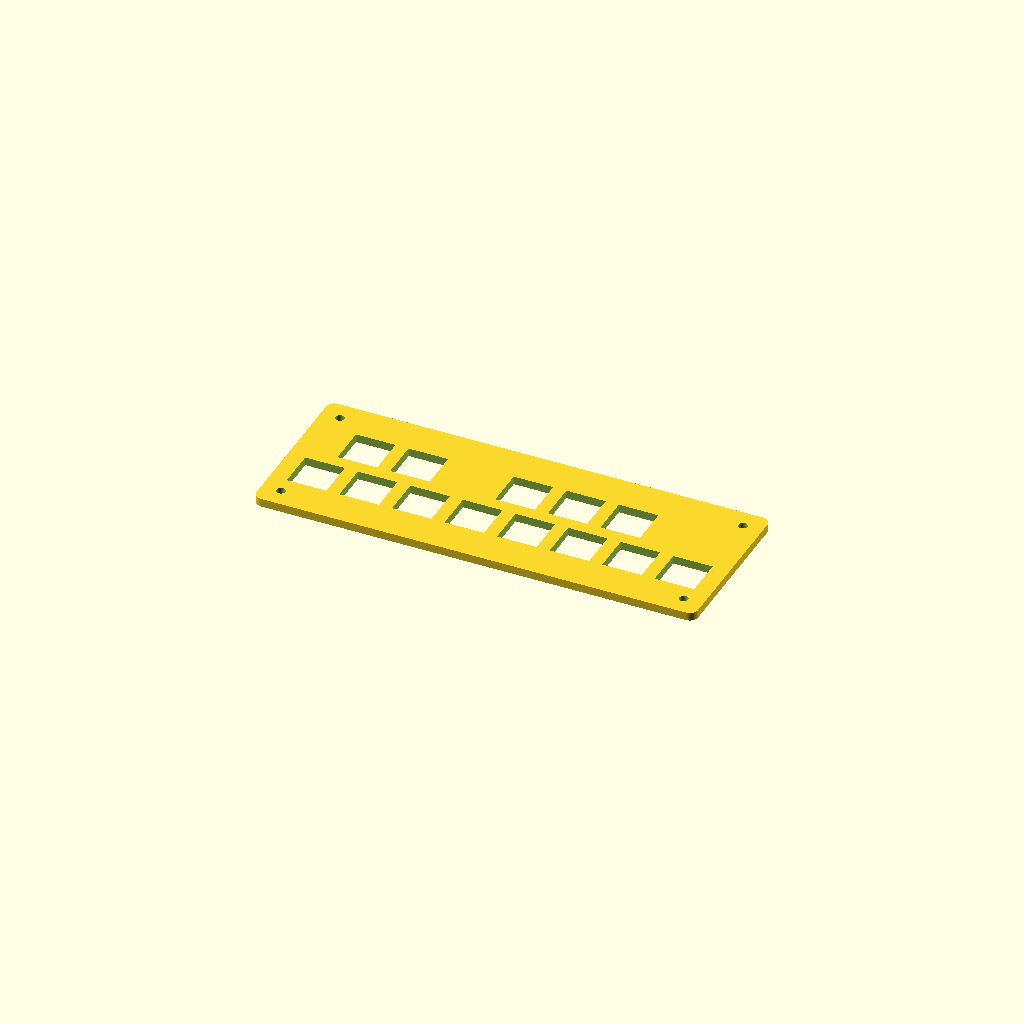
Cell 1: rendered with the file's own defaults.
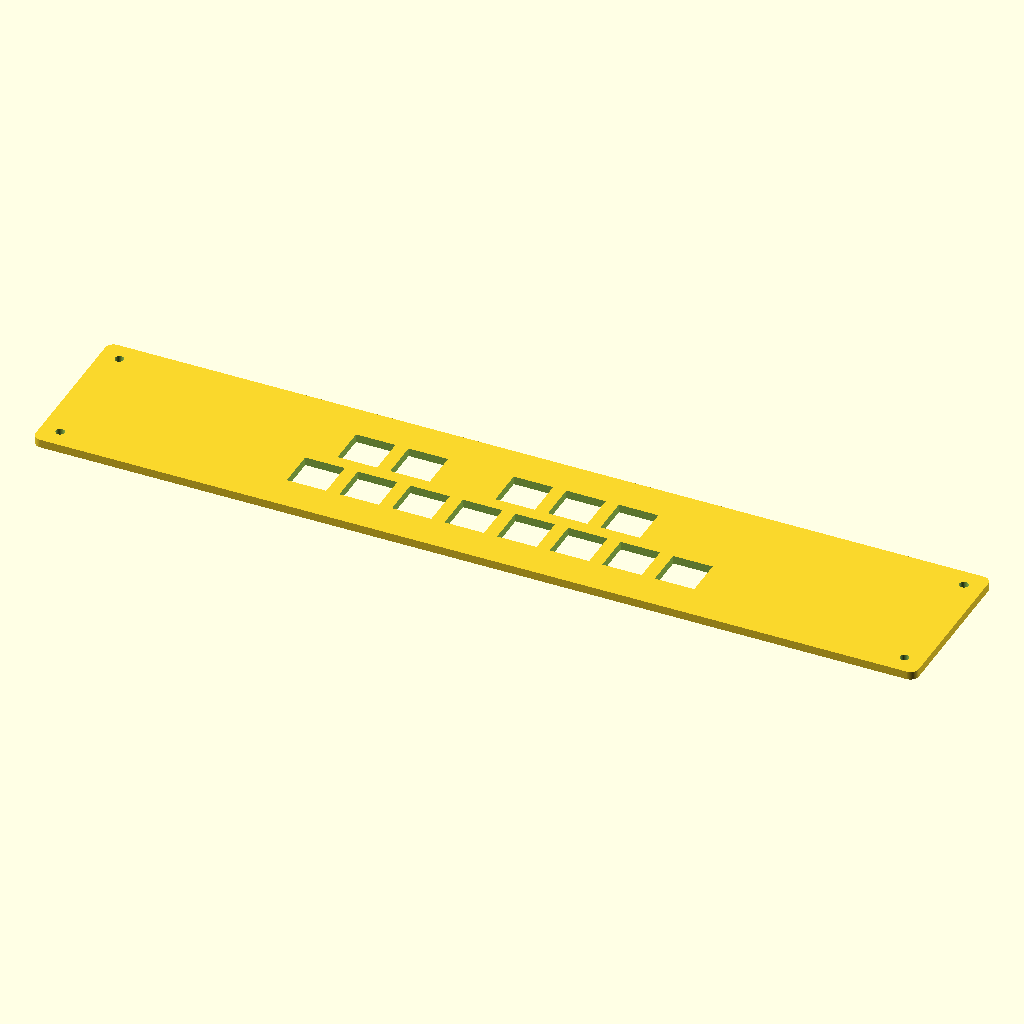
Cell 2: plate_length = 320 (everything else at default).
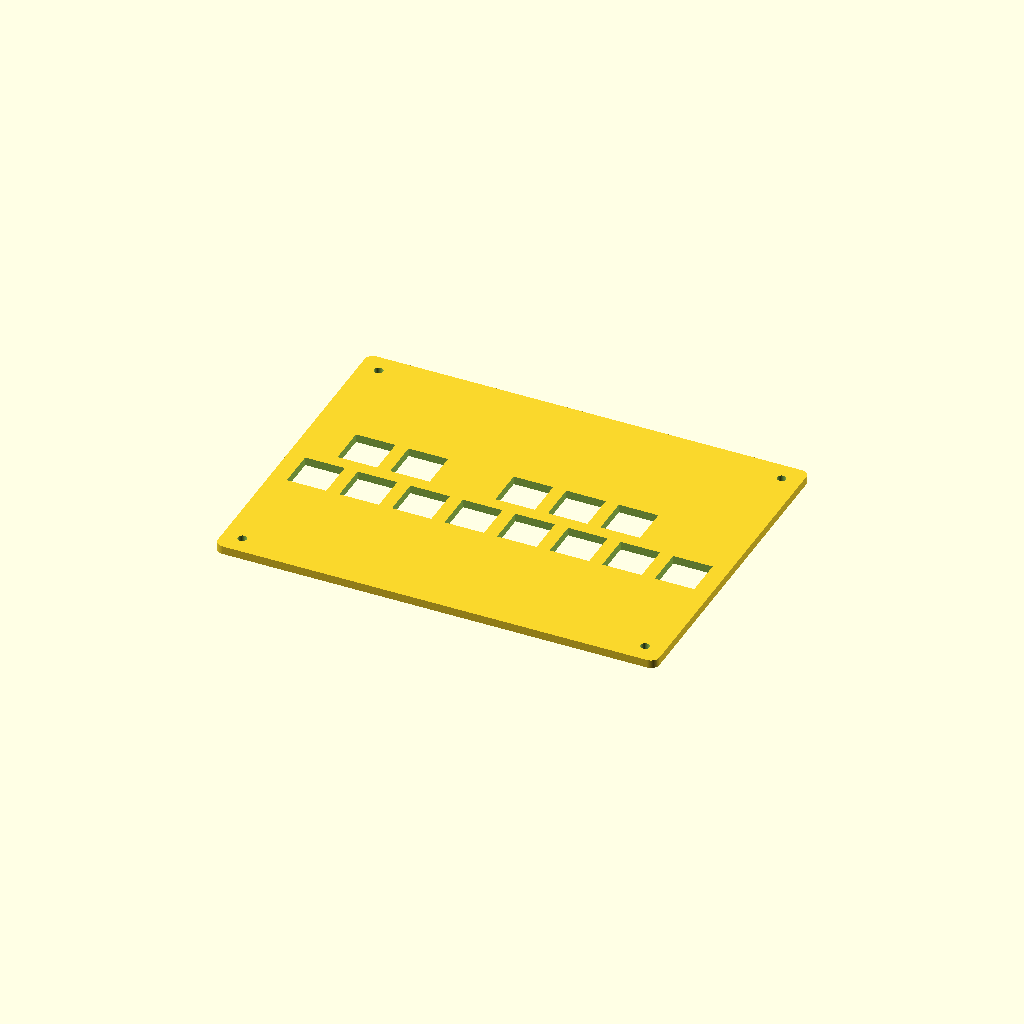
Cell 3 — plate_width set to 120, the other parameters unchanged.
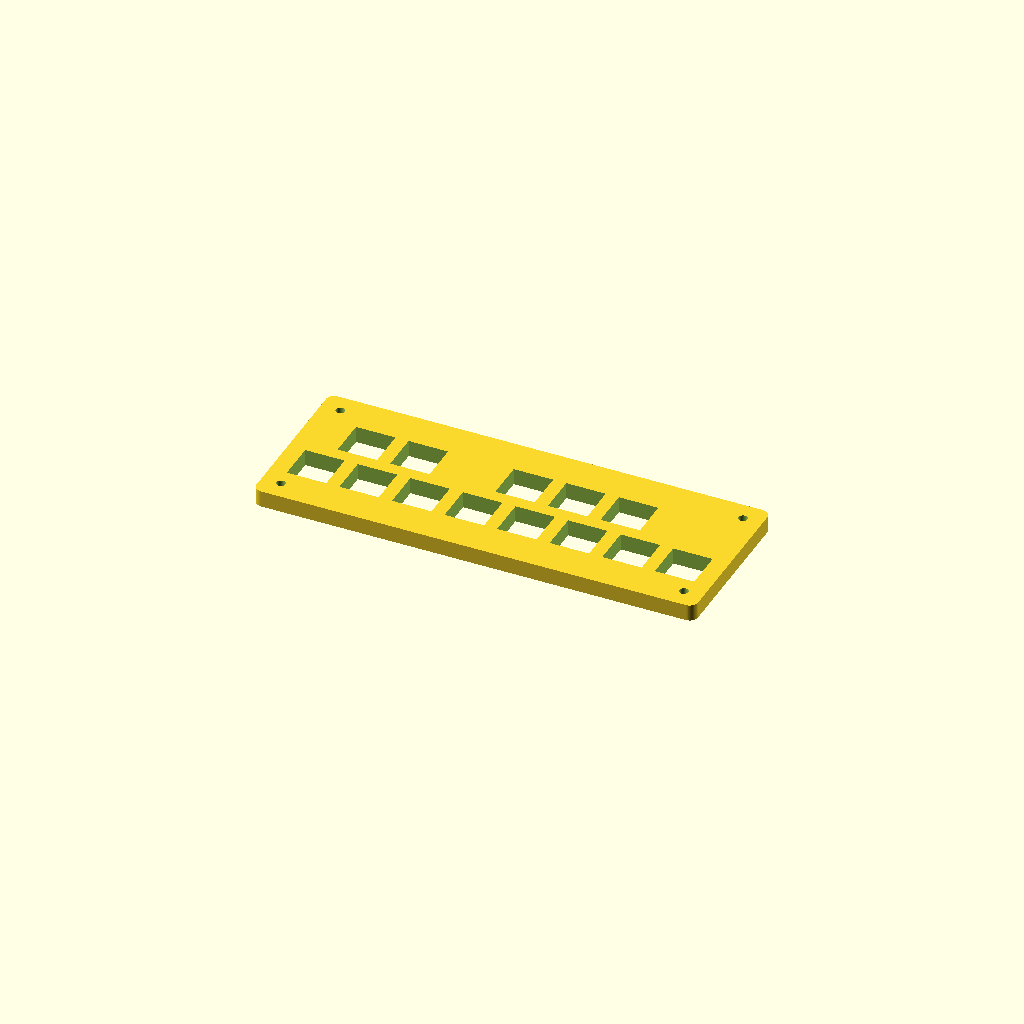
Cell 4 — plate_thickness set to 6, the other parameters unchanged.
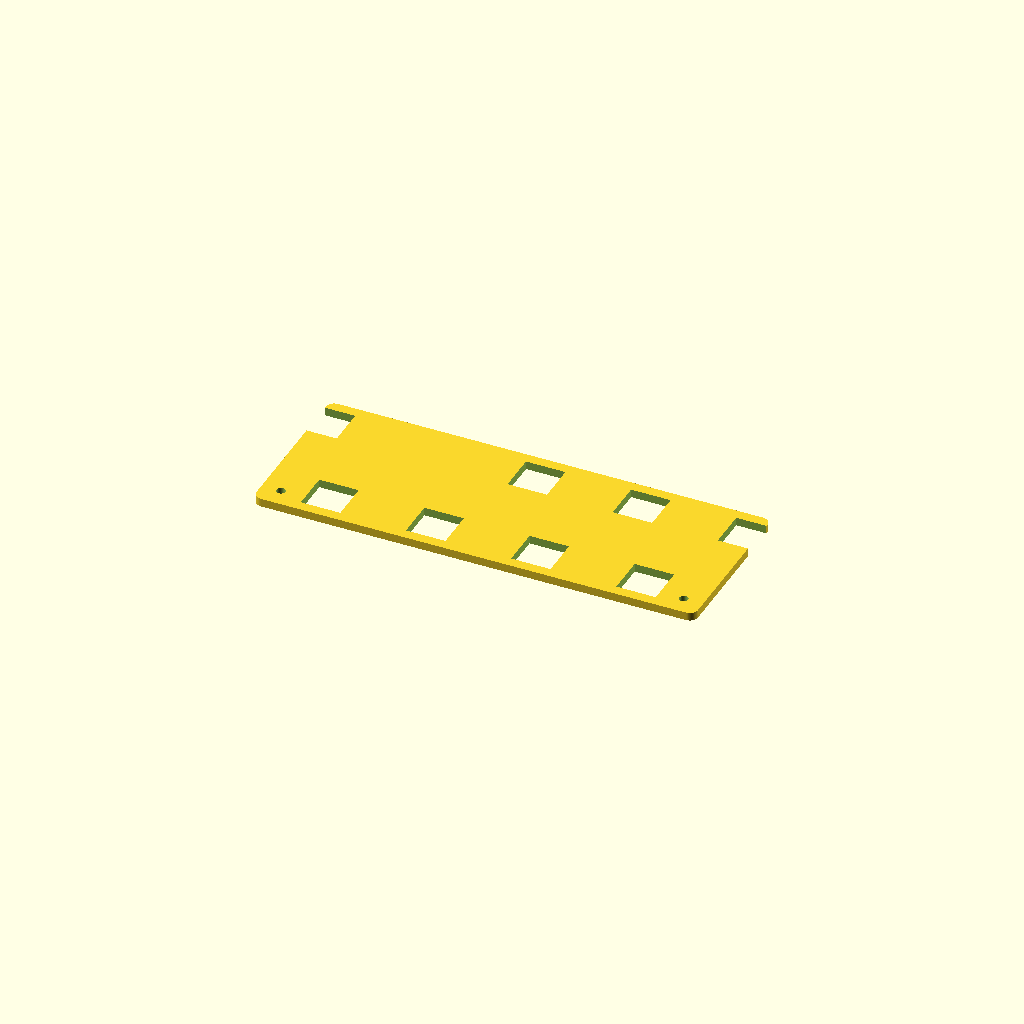
Cell 5: switch_spacing = 38.1 (everything else at default).
One fixed orthographic camera (rotation 55°, 0°, 25°; colour scheme Cornfield) for every cell.
OpenSCAD source file keyboard/keyboard.scad:
/*

midi keyboard plate

*/

plate_length = 160;
plate_width = 60;
plate_thickness = 3;
corner_radius = 3;

switch_spacing = 19.05;
switch_cutout = 14;
switch_clearance = 0.15;

mount_inset_x = 7;
mount_inset_y = 7;
mount_hole_dia = 3.2; 

$fn=64;

module rounded_plate_2d(length, width, radius) {
    offset(r=radius)
        square([length-(2*radius), width-(2*radius)], center=true);
}

module plate() {
    difference() {
        linear_extrude(height=plate_thickness)
            rounded_plate_2d(plate_length, plate_width, corner_radius);
        
        // switch holes (white keys)
        for (i = [0:7]) {
            x = ((i-3)*switch_spacing)-switch_spacing/2;
            translate([x, 0-(switch_spacing/2), -0.1])
                linear_extrude(height=plate_thickness+0.2)
                    square([switch_cutout + 2 * switch_clearance, switch_cutout + 2 * switch_clearance], center=true);
        }
        
        // switch holes (black keys)
        for (i = [0:5]) {
            if (i != 2) {
                x = (i-3)*switch_spacing;
                translate([x, switch_spacing/2, -0.1])
                    linear_extrude(height=plate_thickness+0.2)
                        square([switch_cutout + 2 * switch_clearance, switch_cutout + 2 * switch_clearance], center=true);
            }
        }
        
        // mounting holes
        for (x = [-plate_length/2 + mount_inset_x,
                   plate_length/2 - mount_inset_x]) {
            for (y = [-plate_width/2 + mount_inset_y,
                       plate_width/2 - mount_inset_y]) {
                translate([x, y, -0.1])
                    cylinder(d=mount_hole_dia, h=plate_thickness + 0.2);
            }
        }
    }
}

plate();
Parameter table extracted from the source (name, type, default, range or options):
plate_length: number, default 160
plate_width: number, default 60
plate_thickness: number, default 3
corner_radius: number, default 3
switch_spacing: number, default 19.05
switch_cutout: number, default 14
switch_clearance: number, default 0.15
mount_inset_x: number, default 7
mount_inset_y: number, default 7
mount_hole_dia: number, default 3.2
